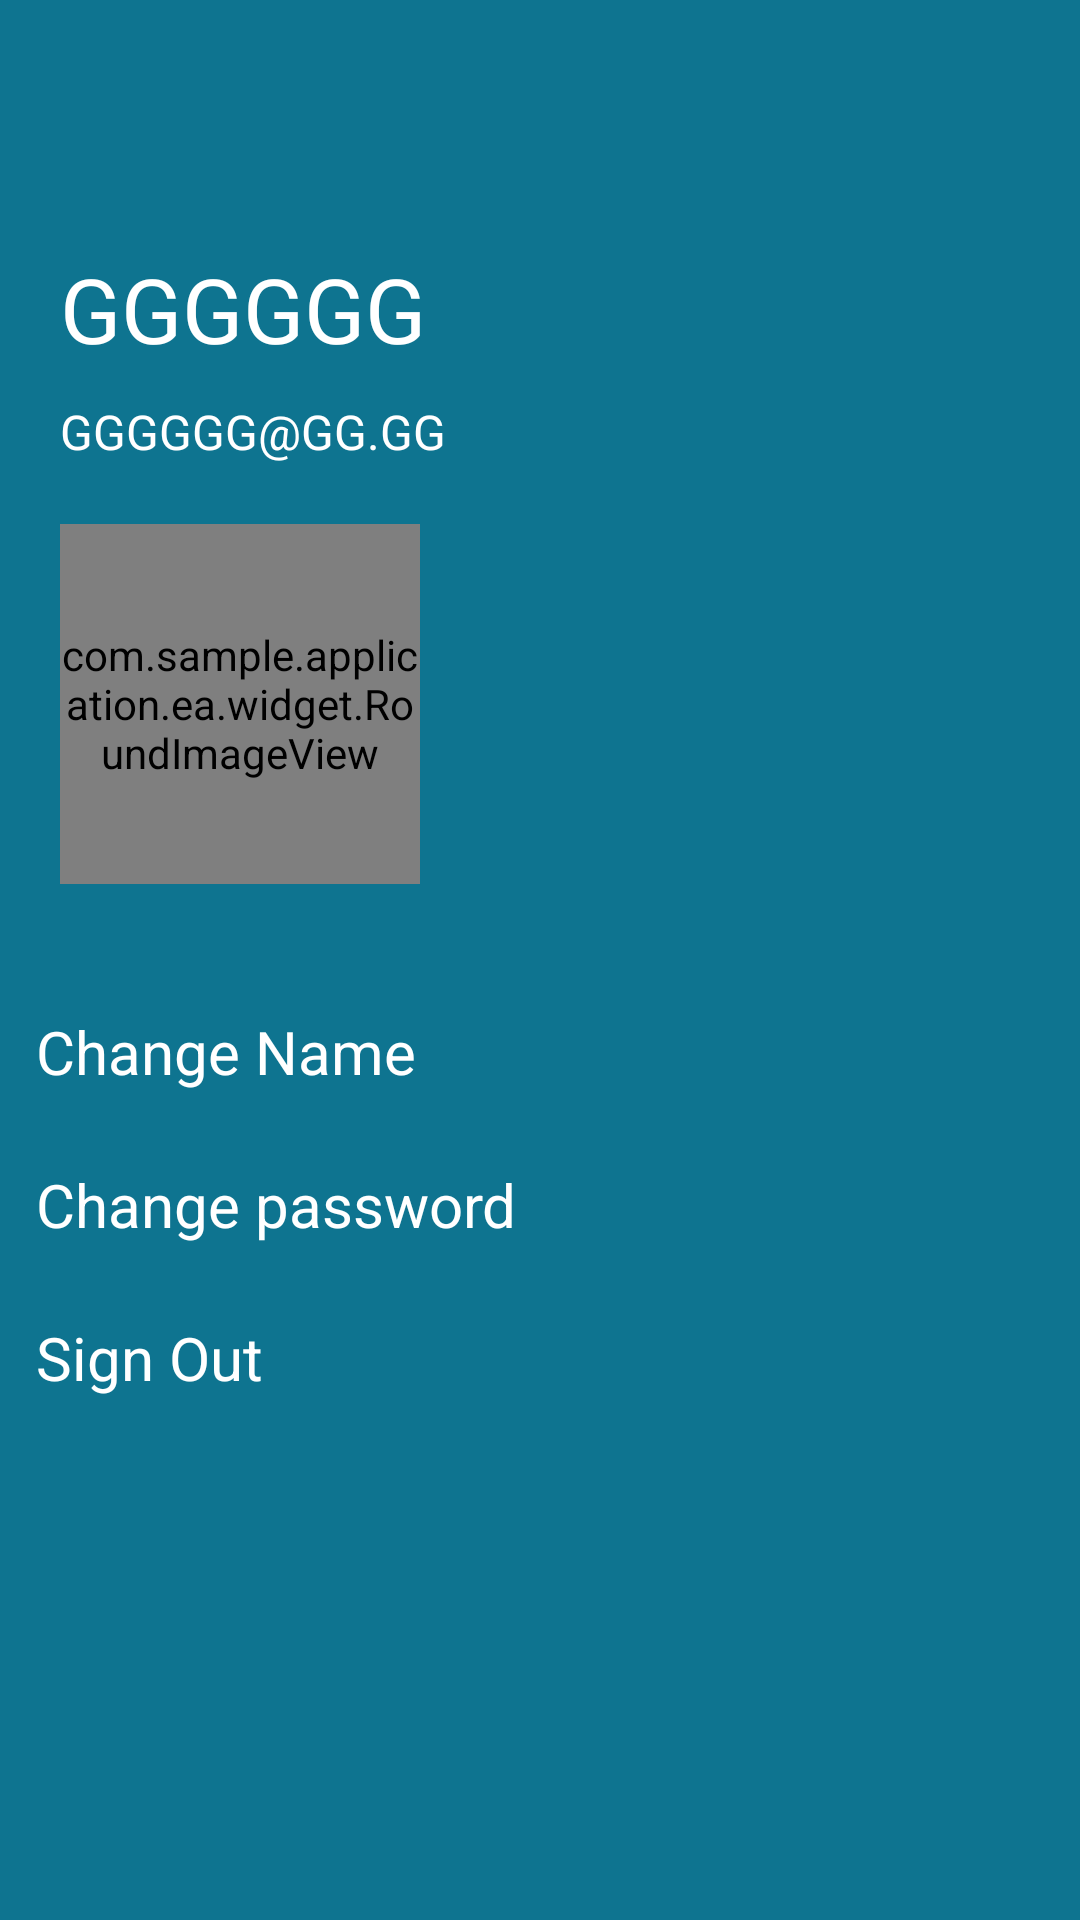

Android layout source for this screen:
<!-- AndroidManifest.xml: application theme Theme.Basic -->
<!-- res/layout/fragment_profile.xml -->
<?xml version="1.0" encoding="utf-8"?>
<androidx.constraintlayout.widget.ConstraintLayout xmlns:android="http://schemas.android.com/apk/res/android"
    xmlns:app="http://schemas.android.com/apk/res-auto"
    android:layout_width="match_parent"
    android:layout_height="match_parent"
    android:background="@color/cyan_700"
    android:nestedScrollingEnabled="true">

    <View
        android:id="@+id/head"
        android:layout_width="match_parent"
        android:layout_height="225dp"
        app:layout_constraintEnd_toEndOf="parent"
        app:layout_constraintHorizontal_bias="0.0"
        app:layout_constraintStart_toStartOf="parent"
        app:layout_constraintTop_toTopOf="parent" />

    <com.sample.application.ea.widget.RoundImageView
        android:id="@+id/user_icon"
        android:layout_width="120dp"
        android:layout_height="120dp"
        android:layout_marginStart="20dp"
        android:layout_marginBottom="-70dp"
        app:border_color="@color/cyan_900"
        app:border_width="5dp"
        app:layout_constraintBottom_toBottomOf="@id/head"
        app:layout_constraintStart_toStartOf="parent"
        app:srcCompat="@drawable/ic_default_user" />

    <TextView
        android:id="@+id/user_name"
        android:layout_width="match_parent"
        android:layout_height="wrap_content"
        android:layout_marginHorizontal="20dp"
        android:layout_marginBottom="10dp"
        android:text="GGGGGG"
        android:textColor="@color/white"
        android:textSize="30dp"
        app:layout_constraintBottom_toTopOf="@+id/user_email"
        app:layout_constraintEnd_toEndOf="parent"
        app:layout_constraintStart_toStartOf="parent" />

    <TextView
        android:id="@+id/user_email"
        android:layout_width="match_parent"
        android:layout_height="wrap_content"
        android:layout_marginHorizontal="20dp"
        android:layout_marginBottom="20dp"
        android:maxLines="4"
        android:text="GGGGGG@GG.GG"
        android:textColor="@color/white"
        android:textSize="16dp"
        app:layout_constraintBottom_toTopOf="@+id/user_icon"
        app:layout_constraintEnd_toEndOf="parent"
        app:layout_constraintStart_toStartOf="parent" />

    <LinearLayout
        android:layout_width="match_parent"
        android:layout_height="wrap_content"
        android:layout_marginTop="100dp"
        android:orientation="vertical"
        app:layout_constraintEnd_toEndOf="parent"
        app:layout_constraintStart_toStartOf="parent"
        app:layout_constraintTop_toBottomOf="@id/head">

        <TextView
            android:id="@+id/change_name_button"
            android:layout_width="match_parent"
            android:layout_height="wrap_content"
            android:foreground="@drawable/ripple_effect"
            android:padding="12dp"
            android:text="Change Name"
            android:textColor="@color/white"
            android:textSize="20dp" />

        <TextView
            android:id="@+id/change_password_button"
            android:layout_width="match_parent"
            android:layout_height="wrap_content"
            android:foreground="@drawable/ripple_effect"
            android:padding="12dp"
            android:text="Change password"
            android:textColor="@color/white"
            android:textSize="20dp" />

        <TextView
            android:id="@+id/sign_out_button"
            android:layout_width="match_parent"
            android:layout_height="wrap_content"
            android:foreground="@drawable/ripple_effect"
            android:padding="12dp"
            android:text="Sign Out"
            android:textColor="@color/white"
            android:textSize="20dp" />

    </LinearLayout>

</androidx.constraintlayout.widget.ConstraintLayout>
<!-- resources referenced by this layout -->
<resources>
  <color name="cyan_700">#FF0E7490</color>
  <color name="cyan_900">#FF164E63</color>
  <color name="white">#FFFFFFFF</color>
  <!-- drawable ripple_effect (drawable) -->
  <?xml version="1.0" encoding="utf-8"?>
  <ripple xmlns:android="http://schemas.android.com/apk/res/android"
      android:color="#3f818cf8">
      <item android:id="@android:id/mask">
          <shape android:shape="rectangle">
              <solid android:color="@color/cyan_400" />
          </shape>
      </item>
  </ripple>
  <style name="Theme.Basic" parent="Base.Theme.Basic" />
  <color name="cyan_400">#FF22D3EE</color>
  <style name="Base.Theme.Basic" parent="Theme.MaterialComponents.DayNight.NoActionBar">
          
          
          <item name="colorPrimary">@color/cyan_500</item>
          <item name="colorPrimaryVariant">@color/cyan_700</item>
          <item name="colorOnPrimary">@color/white</item>
          
          <item name="colorSecondary">@color/teal_600</item>
          <item name="colorSecondaryVariant">@color/teal_900</item>
          <item name="colorOnSecondary">@color/black</item>
          
          <item name="android:statusBarColor">?attr/colorPrimaryVariant</item>
          
      </style>
  <color name="cyan_500">#FF06B6D4</color>
  <color name="teal_600">#FF0D9488</color>
  <color name="teal_900">#FF134E4A</color>
  <color name="black">#FF000000</color>
</resources>
